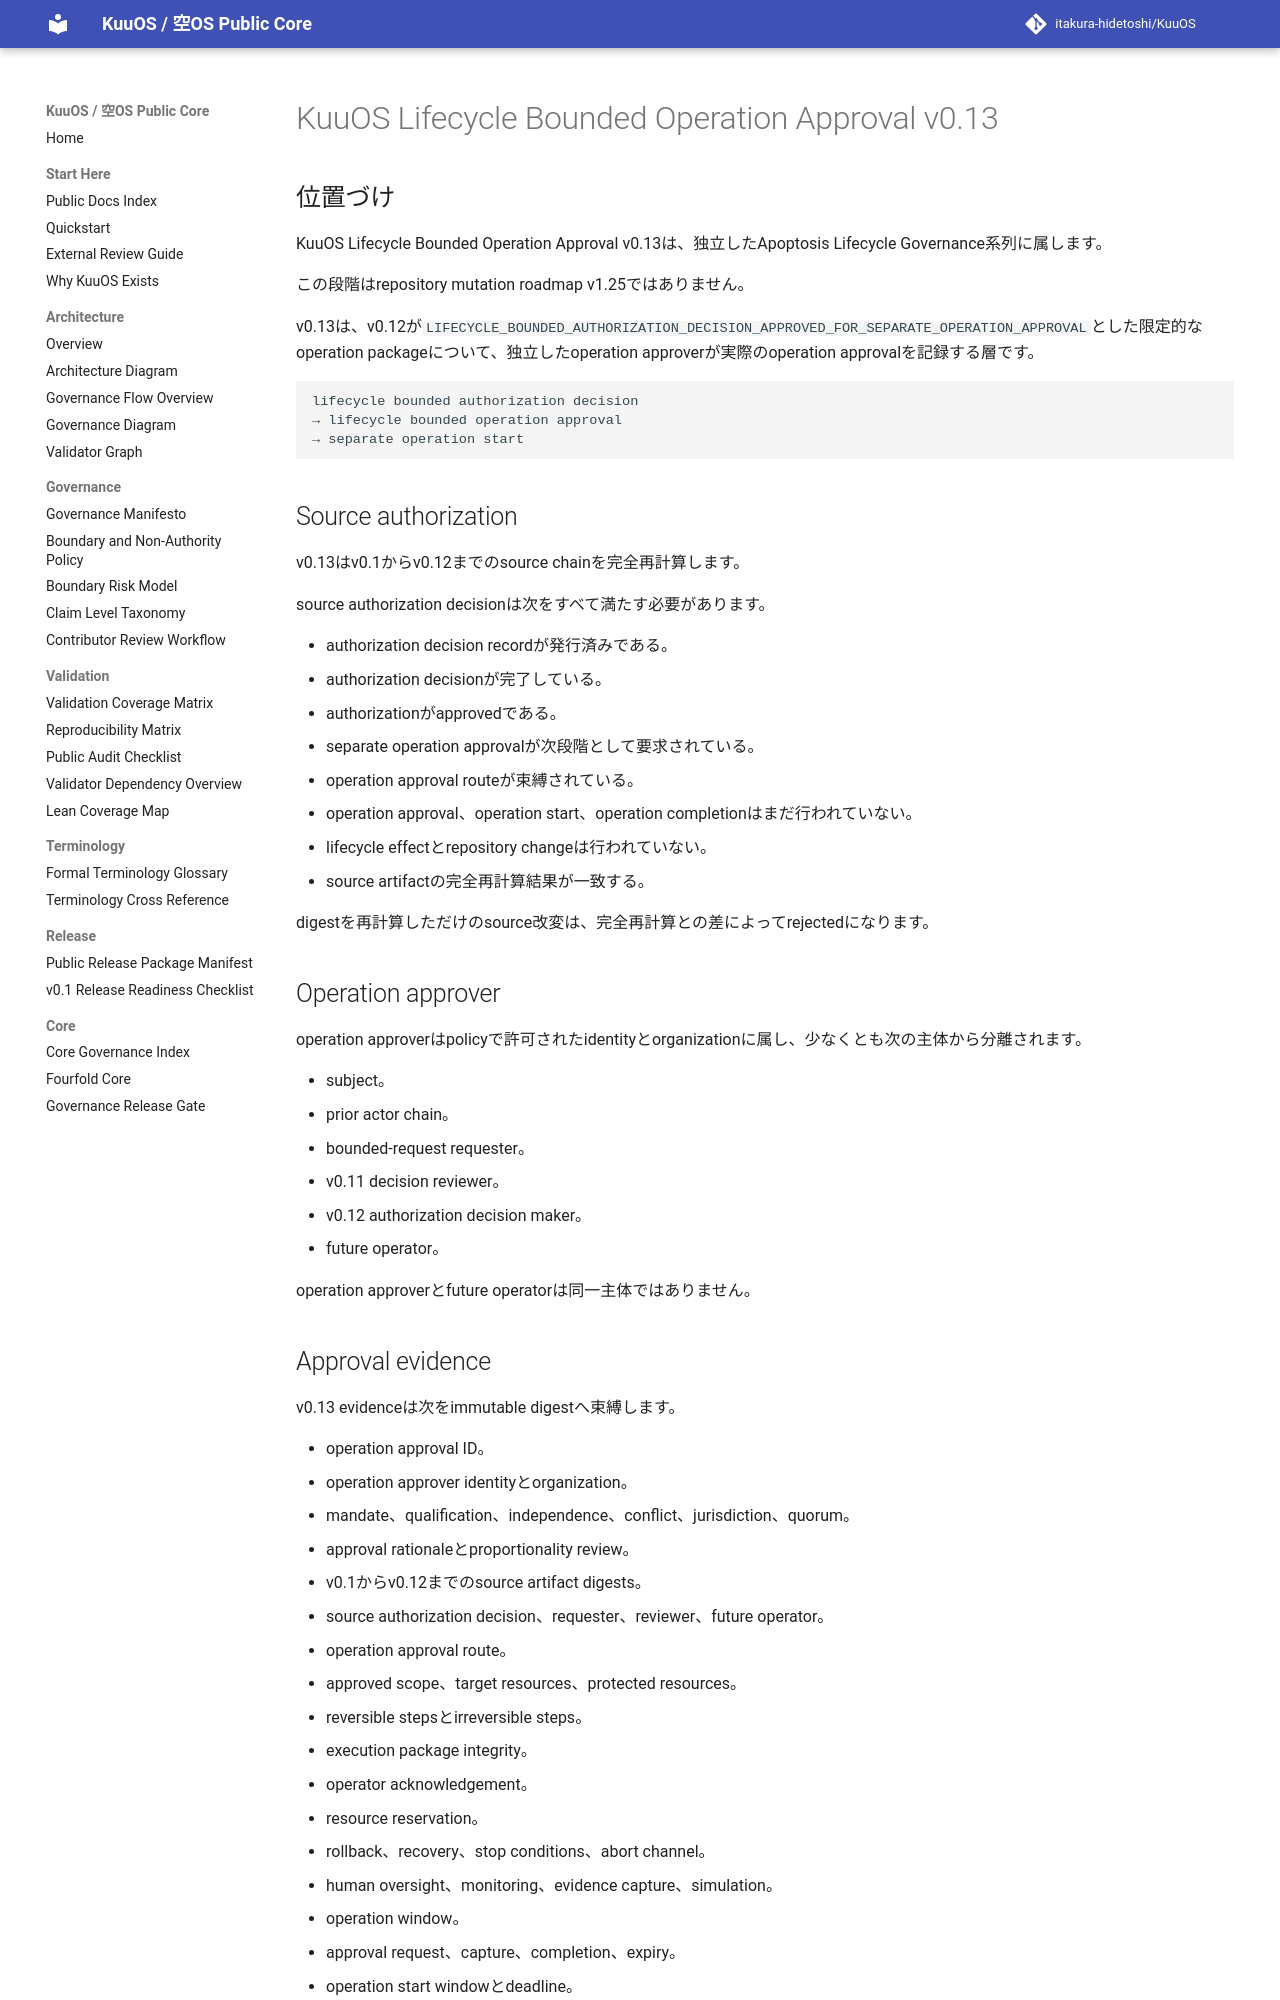

repository: itakura-hidetoshi/KuuOS · page: lifecycle_bounded_operation_approval_v0_13/index.html · generator: mkdocs

# KuuOS Lifecycle Bounded Operation Approval v0.13

## 位置づけ

KuuOS Lifecycle Bounded Operation Approval v0.13は、独立したApoptosis Lifecycle Governance系列に属します。

この段階はrepository mutation roadmap v1.25ではありません。

v0.13は、v0.12が`LIFECYCLE_BOUNDED_AUTHORIZATION_DECISION_APPROVED_FOR_SEPARATE_OPERATION_APPROVAL`とした限定的なoperation packageについて、独立したoperation approverが実際のoperation approvalを記録する層です。

```text
lifecycle bounded authorization decision
→ lifecycle bounded operation approval
→ separate operation start
```

## Source authorization

v0.13はv0.1からv0.12までのsource chainを完全再計算します。

source authorization decisionは次をすべて満たす必要があります。

- authorization decision recordが発行済みである。
- authorization decisionが完了している。
- authorizationがapprovedである。
- separate operation approvalが次段階として要求されている。
- operation approval routeが束縛されている。
- operation approval、operation start、operation completionはまだ行われていない。
- lifecycle effectとrepository changeは行われていない。
- source artifactの完全再計算結果が一致する。

digestを再計算しただけのsource改変は、完全再計算との差によってrejectedになります。

## Operation approver

operation approverはpolicyで許可されたidentityとorganizationに属し、少なくとも次の主体から分離されます。

- subject。
- prior actor chain。
- bounded-request requester。
- v0.11 decision reviewer。
- v0.12 authorization decision maker。
- future operator。

operation approverとfuture operatorは同一主体ではありません。
